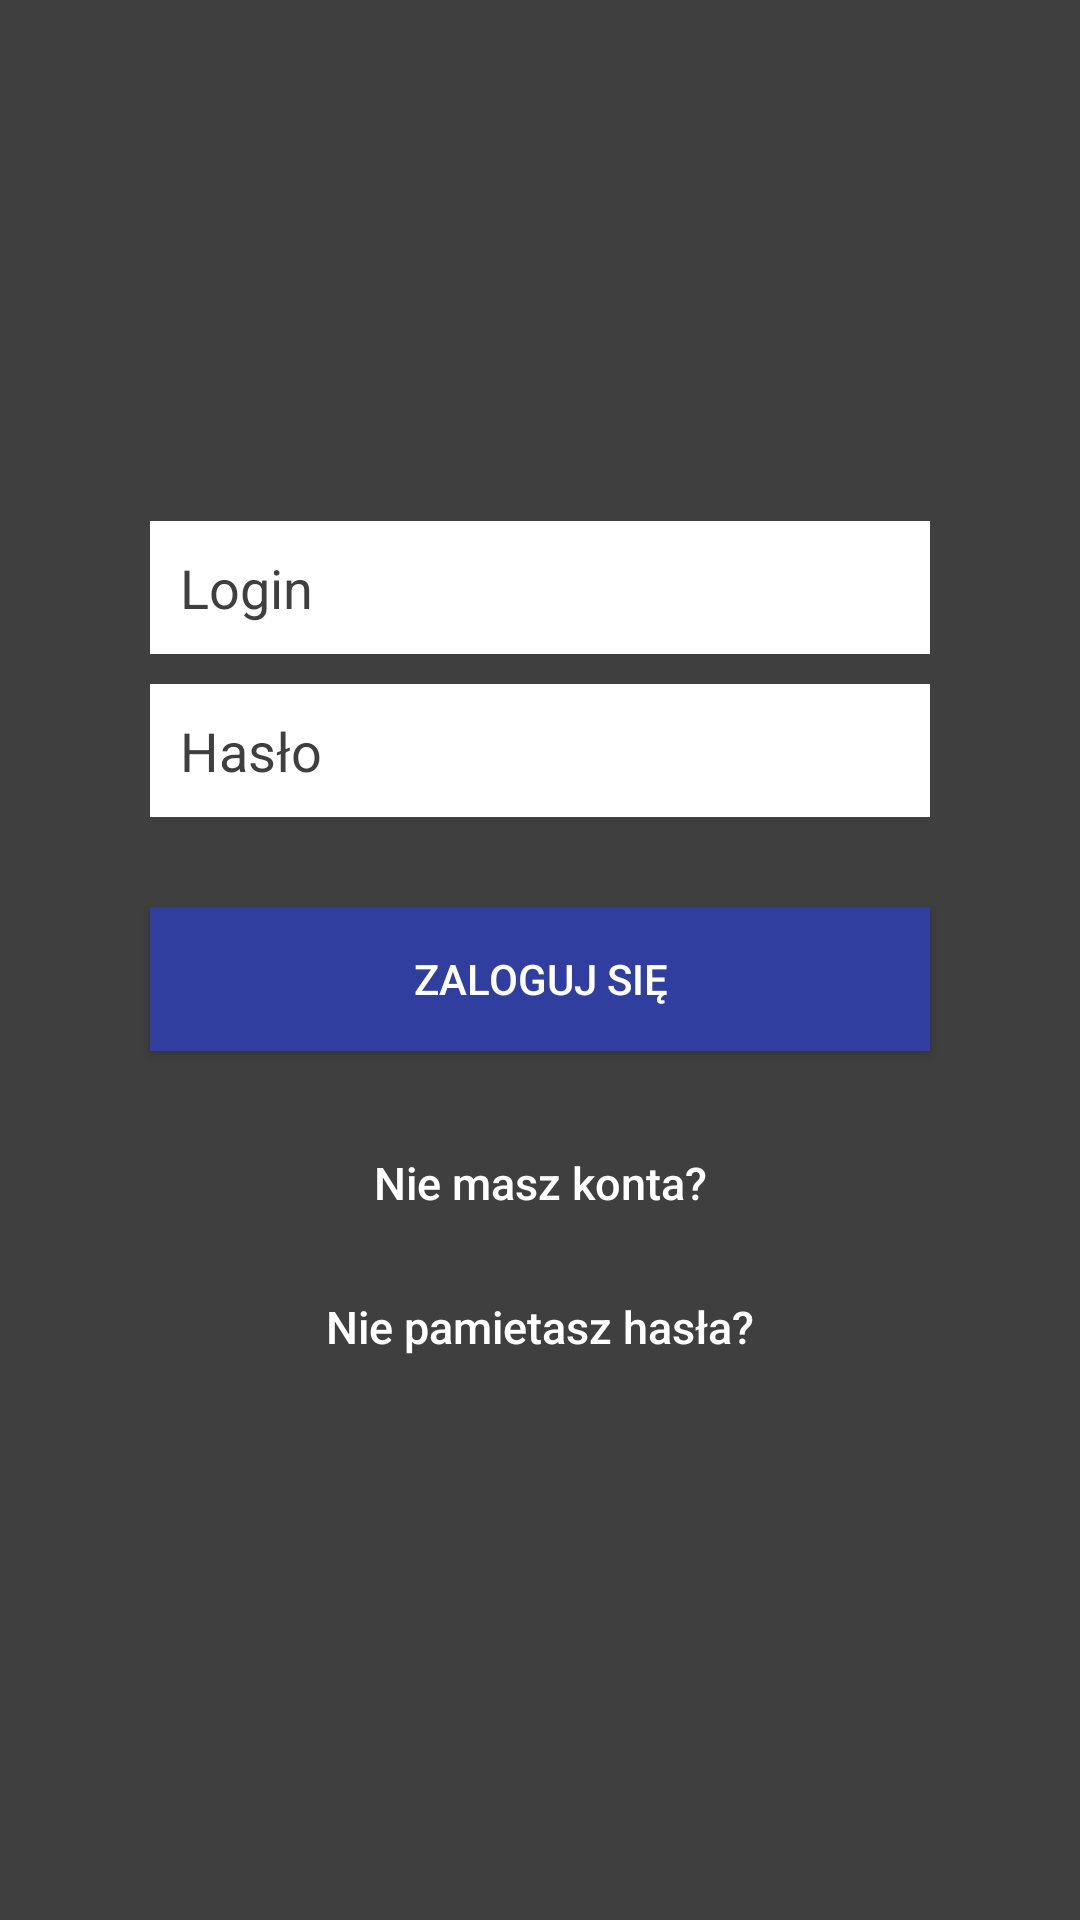

This screen was rendered from an Android layout file. Write that file and the resources it references.
<!-- AndroidManifest.xml: application theme AppTheme -->
<!-- res/layout/activity_main.xml -->
<?xml version="1.0" encoding="utf-8"?>
<RelativeLayout xmlns:android="http://schemas.android.com/apk/res/android"
    xmlns:tools="http://schemas.android.com/tools"
    android:layout_width="match_parent"
    android:layout_height="match_parent"
    android:background="@color/darkGray"
    android:gravity="center"
    android:orientation="vertical"
    android:padding="10dp"
    android:id="@+id/activity_sign_in"
    tools:context="com.example.ccc.streetworkoutapp.MainActivity">
    <LinearLayout
        android:layout_width="fill_parent"
        android:layout_height="wrap_content"
        android:layout_gravity="center"
        android:orientation="vertical"
        android:paddingLeft="20dp"
        android:paddingRight="20dp" >

        <EditText
            android:id="@+id/edtLogin"
            android:layout_width="fill_parent"
            android:layout_height="wrap_content"
            android:layout_marginRight="20dp"
            android:layout_marginLeft="20dp"
            android:layout_marginBottom="10dp"
            android:background="@color/white"
            android:hint="Login"
            android:inputType="textEmailAddress"
            android:padding="10dp"
            android:singleLine="true"
            android:textColor="@color/black"
            android:textColorHint="@color/darkGray" />

        <EditText
            android:id="@+id/edtPassword"
            android:layout_width="fill_parent"
            android:layout_height="wrap_content"
            android:layout_marginRight="20dp"
            android:layout_marginLeft="20dp"
            android:layout_marginBottom="10dp"
            android:background="@color/white"
            android:hint="Hasło"
            android:inputType="textPassword"
            android:padding="10dp"
            android:singleLine="true"
            android:textColor="@color/black"
            android:textColorHint="@color/darkGray" />

        

        <Button
            android:id="@+id/btnLogin"
            android:layout_width="fill_parent"
            android:layout_height="wrap_content"
            android:layout_marginRight="20dp"
            android:layout_marginLeft="20dp"
            android:layout_marginTop="20dip"
            android:background="@color/colorPrimaryDark"
            android:text="zaloguj się"
            android:textColor="@color/white" />

        

        <Button
            android:id="@+id/btnNoAccount"
            android:layout_width="fill_parent"
            android:layout_height="wrap_content"
            android:layout_marginTop="20dip"
            android:background="@null"
            android:text="Nie masz konta?"
            android:textAllCaps="false"
            android:textColor="@color/white"
            android:textSize="15dp" />
        <Button
            android:id="@+id/btnIdkPassword"
            android:layout_width="fill_parent"
            android:layout_height="wrap_content"
            android:background="@null"
            android:text="Nie pamietasz hasła?"
            android:textAllCaps="false"
            android:textColor="@color/white"
            android:textSize="15dp" />
    </LinearLayout>

</RelativeLayout>
<!-- resources referenced by this layout -->
<resources>
  <color name="black">#202321</color>
  
      //Left Menu
  <color name="colorPrimaryDark">#303F9F</color>
  <color name="darkGray">#3f3f3f</color>
  <color name="white">#FFFF</color>
  <style name="AppTheme" parent="Theme.AppCompat.Light.NoActionBar">
          
          <item name="colorPrimary">@color/darkGray</item>
          <item name="colorPrimaryDark">#2a2a2a</item>
          <item name="colorAccent">@color/colorAccent</item>
  
  
      </style>
  <color name="colorAccent">#FF4081</color>
</resources>
